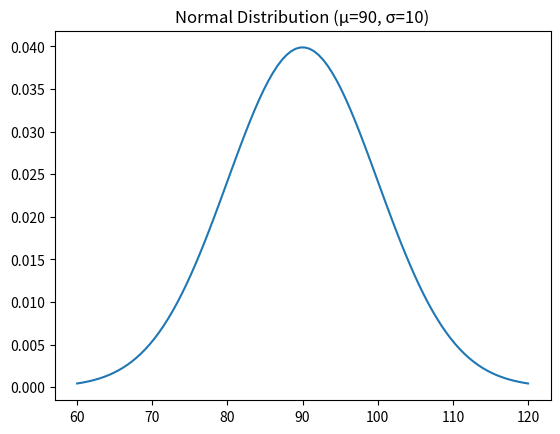

Write Python code to recreate this figure.
# Lab 6 - Bayesian Methods

import numpy as np
from matplotlib import pyplot as plt
from scipy import stats

x = [82, 106, 120, 68, 83, 89, 130, 92, 99, 89]
mu, sigma = 90, 10

mean_values = [70, 75, 80, 85, 90, 95, 100]
sigma_values = [5, 10, 15, 20]

def normal_distribution(mu, sigma):
    x = np.linspace(mu - 3 * sigma, mu + 3 * sigma, 100)
    y = (1 / (sigma * np.sqrt(2 * np.pi))) * np.exp(-0.5 * ((x - mu) / sigma) ** 2)
    plt.plot(x, y)
    plt.title(f'Normal Distribution (μ={mu}, σ={sigma})')
    plt.show()


def likelihood(x, mu, sigma):
    return (1 / (sigma * np.sqrt(2 * np.pi))) * np.exp(-0.5 * ((x - mu) / sigma) ** 2)

def apriori(mu, sigma):
    mu_0 = stats.norm.pdf(mu, 100, 50)
    sigma_0 = stats.uniform.pdf(sigma, 1, 70)

    return mu_0 * sigma_0

def best_model():
    results = []
    for mean_ in mean_values:
        for sigma_ in sigma_values:
            results.append((apriori(mean_, sigma_) * np.prod(stats.norm.pdf(x, mean_, sigma_)), mean_, sigma_))

    max_prob = max(results, key=lambda v: v[0])
    return max_prob[0], max_prob[1], max_prob[2]

if __name__ == '__main__':
    print("---------------------\n1)")
    normal_distribution(mu, sigma)

    print("---------------------\n2)")
    print(likelihood(82, mu, sigma), stats.norm.pdf(82, mu, sigma), sep='\n')

    print("---------------------\n3)")
    print(stats.norm.pdf(x, mu, sigma))

    print("---------------------\n4)")
    print(apriori(90, 10))

    print("---------------------\n5)")
    print(apriori(90, 10) * np.prod(stats.norm.pdf(x, mu, sigma)))

    print("---------------------\n6)")
    value, mean, sigma = best_model()
    print(value, mean, sigma)